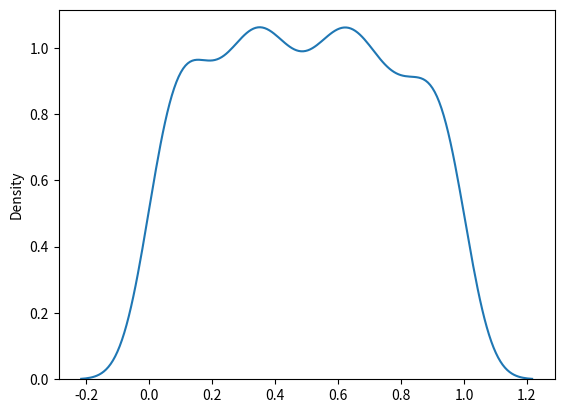

Generate this figure with matplotlib:
from numpy import random
import matplotlib.pyplot as plt
import seaborn as sns

x = random.uniform(size=(2, 3))
# print(x)

# sns.distplot(random.uniform(size=1000), hist = False)
sns.kdeplot(random.uniform(size=1000), bw_adjust=1)
plt.show()